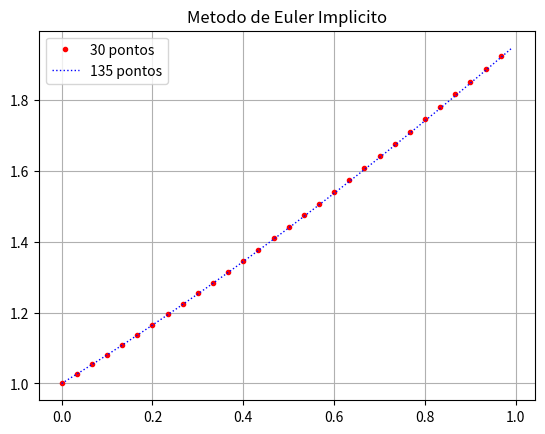

Here is the Python script that generated this plot:
import numpy as np
import matplotlib.pyplot as plt
from scipy import optimize 
'''
    Universidade Federal de Juiz de Fora
    Departamento de Mecanica Aplicada e Computacional - MAC
    MAC026 - Introducao aos Metodos Discretos
[redacted]
    [email redacted]
    
    Exercicio: Resolver pelo metodo de Euler Explicito
    y' = y^2 - g(x), onde:
    
    g(x) = x^4 - 6x^3 + 12x^2 - 14x +9
    y(0) = 2
    h1 = 0.2
    h2 = 0.1
    h3 = 0.05
    x E [0, 1.6]
'''
# Numero de pontos 
N1 = 30 
N2 = 135

# Tamanho do passo
h1 = 1./N1
h2 = 1./N2

# Dominio [0, 1]
x1 = np.arange(0,1,h1)
x2 = np.arange(0,1,h2)

# Vetor que guarda as solucoes
y1 = np.zeros(N1)
y2 = np.zeros(N2)

# Condicao Inicial
y1[0] = 1
y2[0] = 1

def F(Y, h, yk):
    return Y - h*np.arctan(Y) - yk

# Metodo de Euler Implicito para 30 pontos
for i in range(N1-1):
    y1[i+1] = optimize.newton(F, y1[i], args=(h1, y1[i],))

# Metodo de Euler Implicito para 135 pontos
for i in range(N2-1):
    y2[i+1] = optimize.newton(F, y2[i], args=(h2, y2[i],))

# Plot 1
plt.plot(x1, y1, 'r.', label="30 pontos",  linewidth=1)
plt.plot(x2, y2, 'b:', label="135 pontos", linewidth=1)
plt.title("Metodo de Euler Implicito")
plt.legend()
plt.grid()
plt.savefig("EulerImplicito.png")
plt.show()


